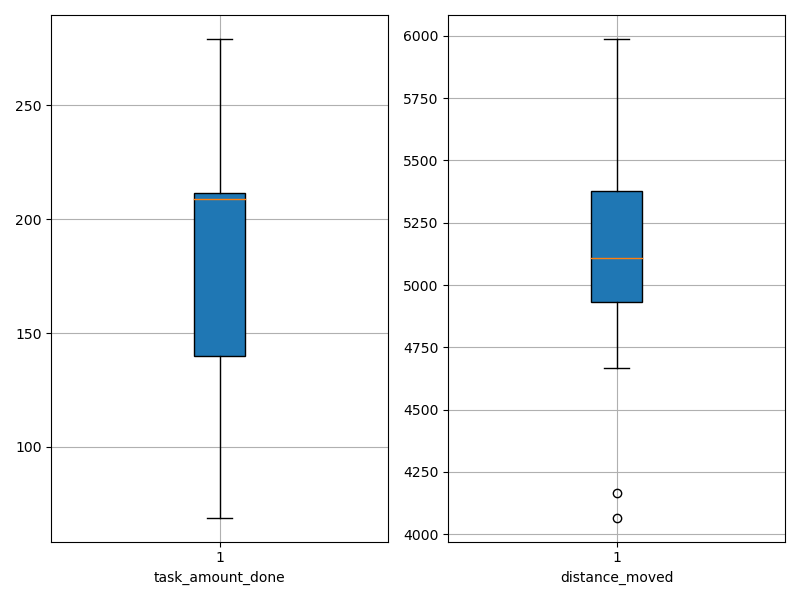

Values plotted in this chart, from the file beside it:
agent_id, task_amount_done, distance_moved
0, 212.0, 5017
1, 211.0, 4711
2, 210.0, 4708
3, 139.0, 5595
4, 212.0, 5288
5, 140.0, 5733
6, 139.0, 5306
7, 211.0, 5033
8, 208.0, 5137
9, 138.0, 5988
10, 142.0, 4066
11, 212.0, 5083
12, 139.0, 5078
13, 279.0, 5003
14, 69.0, 5967
15, 140.0, 5922
16, 140.0, 4667
17, 278.0, 5162
18, 211.0, 5133
19, 210.0, 4165
